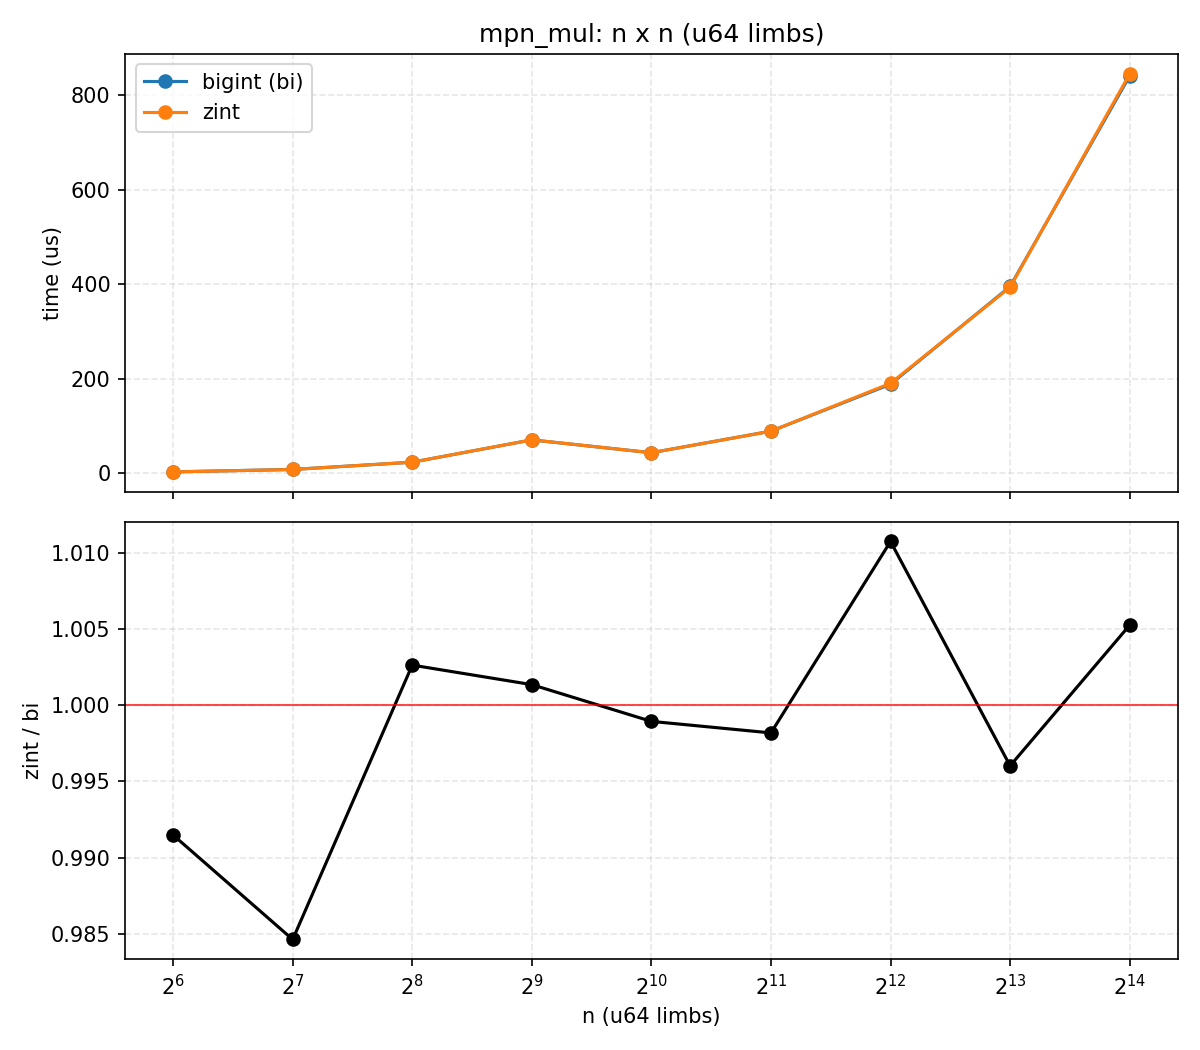

Data behind this chart, as committed beside it:
n, bi_us, zint_us, zint_over_bi
64, 2.489, 2.468, 0.9915
128, 7.663, 7.545, 0.9846
256, 23.01, 23.07, 1.003
512, 70.25, 70.34, 1.001
1024, 43.05, 43.01, 0.9989
2048, 88.73, 88.57, 0.9982
4096, 188.1, 190.2, 1.011
8192, 395.2, 393.7, 0.996
16384, 841, 845.5, 1.005
